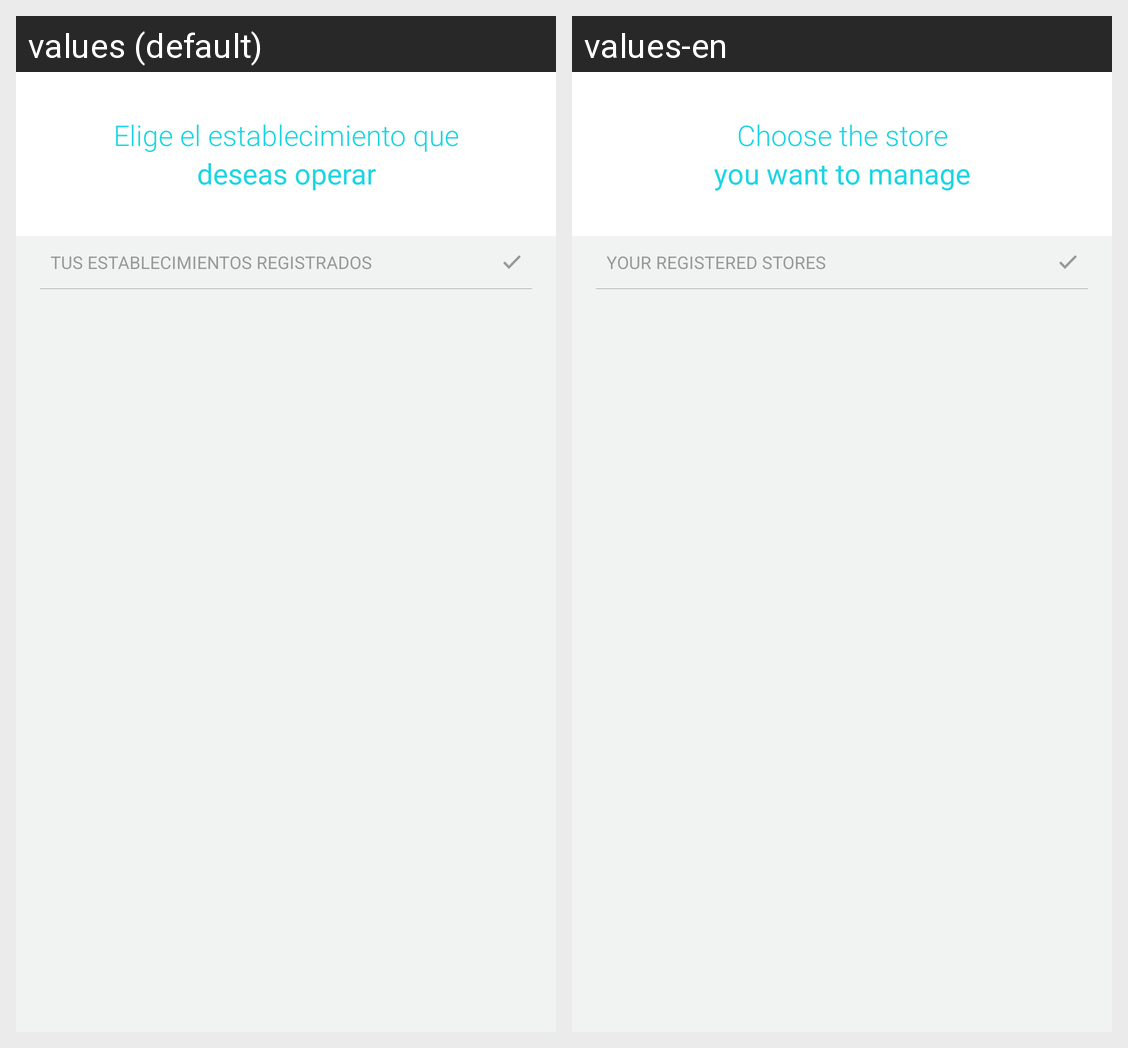

Here is an Android app screen in its default locale and in the app's own translations. Write out the translated-string differences for the strings that appear on this screen.
Android screen res/layout/activity_store.xml rendered under 2 locales, left to right: values (default), values-en. Device: Nexus 5 (rendered at 1080×1920; each locale shown at half size, 540×960, under a caption strip naming it); theme AppTheme.
Strings drawn on this screen, with the default value and each locale's value (text and hints the layout hard-codes, and strings that could not be matched under every locale, appear in the picture but are not listed):

storeDes1
  values: Elige el establecimiento que
  values-en: Choose the store

storeDes2
  values: deseas operar
  values-en: you want to manage

storeList
  values: TUS ESTABLECIMIENTOS REGISTRADOS
  values-en: YOUR REGISTERED STORES
